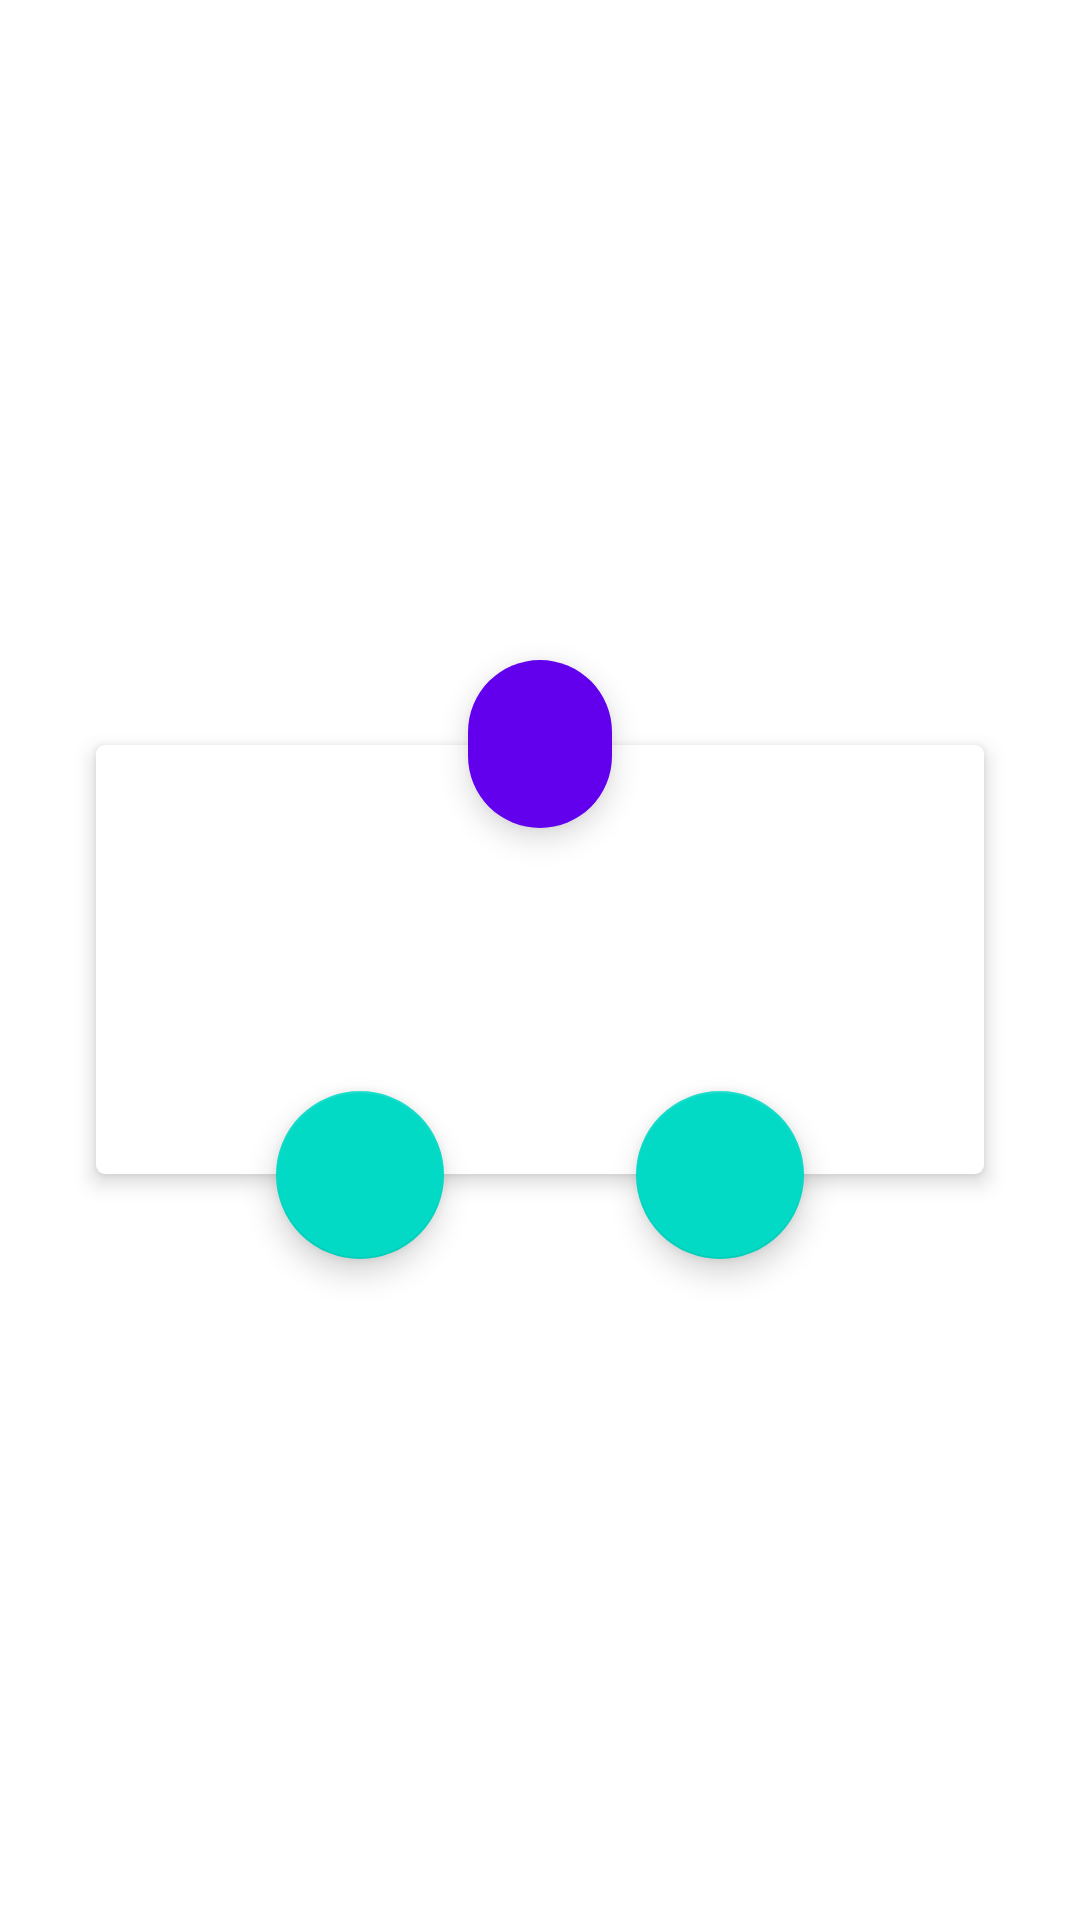

Here is an Android app screen rendered from its layout file. Give the layout XML and the strings, colors and styles it references.
<!-- AndroidManifest.xml: activity theme AppTheme.Dialog -->
<!-- res/layout/activity_yes_no.xml -->
<?xml version="1.0" encoding="utf-8"?>
<RelativeLayout xmlns:android="http://schemas.android.com/apk/res/android"
    xmlns:app="http://schemas.android.com/apk/res-auto"
    xmlns:tools="http://schemas.android.com/tools"
    android:layout_width="match_parent"
    android:layout_height="480dp"
    android:background="@android:color/transparent"
    android:layout_gravity="center"
    tools:context=".activities.YesNoActivity">

    <RelativeLayout
        android:id="@+id/activity_game_exit_title_text_view"
        android:layout_width="360dp"
        android:layout_height="wrap_content"
        android:elevation="4dp"
        tools:targetApi="lollipop"
        android:layout_centerInParent="true"
        android:layout_marginLeft="16dp"
        android:layout_marginRight="16dp"
        android:paddingBottom="60dp"
        android:background="@drawable/rectound_primary">

        <TextView
            android:id="@+id/activity_yes_no_content_text_view"
            android:layout_width="match_parent"
            android:layout_height="wrap_content"
            android:layout_marginTop="56dp"
            android:elevation="4dp"
            android:gravity="center"
            android:paddingLeft="24dp"
            android:paddingRight="24dp"
            android:textSize="20sp"
            android:textColor="#000"/>

    </RelativeLayout>

    <TextView
        android:id="@+id/activity_yes_no_title_text_view"
        android:layout_width="wrap_content"
        android:layout_height="56dp"
        android:layout_centerHorizontal="true"
        android:layout_above="@id/activity_game_exit_title_text_view"
        android:layout_marginBottom="-28dp"
        android:background="@drawable/background_floating_text"
        android:textColor="#FFF"
        android:textSize="25sp"
        android:paddingLeft="24dp"
        android:paddingRight="24dp"
        android:gravity="center"
        android:elevation="6dp"
        tools:targetApi="lollipop" />

    <LinearLayout
        android:layout_width="match_parent"
        android:layout_height="88dp"
        android:layout_below="@id/activity_game_exit_title_text_view"
        android:layout_marginTop="-44dp"
        android:orientation="horizontal"
        android:gravity="center"
        android:elevation="4dp"
        tools:targetApi="lollipop">

        <android.support.design.widget.FloatingActionButton
            android:layout_width="wrap_content"
            android:layout_height="wrap_content"
            app:fabSize="normal"
            android:src="@drawable/ok"
            android:layout_marginRight="64dp"
            android:tint="#FFF"
            app:backgroundTint="@color/colorAccent"
            android:onClick="onOkBtnClicked"/>

        <android.support.design.widget.FloatingActionButton
            android:layout_width="wrap_content"
            android:layout_height="wrap_content"
            app:fabSize="normal"
            android:src="@drawable/close"
            android:elevation="6dp"
            android:tint="#FFF"
            app:backgroundTint="@color/colorAccent"
            android:onClick="onCancelBtnClicked"/>

    </LinearLayout>

</RelativeLayout>
<!-- resources referenced by this layout -->
<resources>
  <!-- drawable background_floating_text (drawable) -->
  <?xml version="1.0" encoding="utf-8"?>
  <shape xmlns:android="http://schemas.android.com/apk/res/android" android:shape="rectangle">
      <solid android:color="@color/colorPrimary"/>
      <corners android:radius="28dp"/>
  </shape>
  <!-- drawable rectound_primary (drawable) -->
  <?xml version="1.0" encoding="utf-8"?>
  <shape xmlns:android="http://schemas.android.com/apk/res/android" android:shape="rectangle">
      <corners android:radius="3dp"/>
      <solid android:color="#fff"/>
  </shape>
  <style name="AppTheme.Dialog" parent="Theme.AppCompat.Dialog">
          <item name="windowNoTitle">true</item>
          <item name="windowActionBar">false</item>
          <item name="android:windowActionBarOverlay">true</item>
          <item name="android:windowAnimationStyle">@style/MyAnimation.Window</item>
      </style>
  <style name="MyAnimation.Window" parent="@android:style/Animation.Activity">
          <item name="android:windowEnterAnimation">@anim/anim_in</item>
          <item name="android:windowExitAnimation">@anim/anim_out</item>
      </style>
  <!-- not gathered from this repository: default colours our renderer supplied (Android Studio template values) -->
  <color name="colorPrimary">#FF6200EE</color>
  <color name="colorAccent">#FF03DAC5</color>
</resources>
